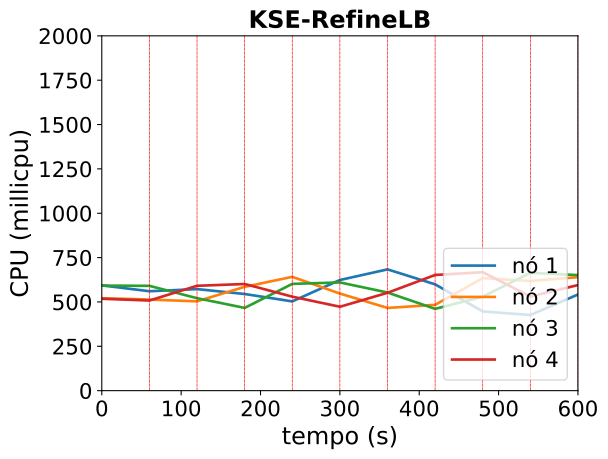

Values plotted in this chart, from the file beside it:
timestamp, ppgcc-m02_pod_amount, ppgcc-m02_memory, ppgcc-m02_cpu, ppgcc-m03_pod_amount, ppgcc-m03_memory, ppgcc-m03_cpu, ppgcc-m04_pod_amount, ppgcc-m04_memory, ppgcc-m04_cpu, ppgcc-m05_pod_amount, ppgcc-m05_memory, ppgcc-m05_cpu
0, 10, 1672564, 593420138, 10, 1694744, 521067017, 10, 1703124, 592210593, 10, 1681176, 517935337
60, 10, 1721780, 560355953, 10, 1680616, 513449337, 10, 1718296, 590804861, 10, 1700488, 507971131
120, 10, 1741536, 572431198, 10, 1695928, 503408191, 9, 1632628, 521086048, 11, 1744052, 590991611
180, 10, 1713128, 544797547, 11, 1758764, 585264755, 9, 1639624, 466414309, 10, 1681100, 601184993
240, 10, 1708508, 503095909, 10, 1683788, 641502957, 10, 1715264, 601753199, 10, 1650360, 529814375
300, 11, 1789132, 623788873, 9, 1611320, 547299074, 9, 1687132, 610077788, 11, 1735024, 472907327
360, 11, 1755152, 683613099, 9, 1625972, 466271499, 8, 1590376, 553151263, 12, 1795652, 551625732
420, 10, 1698408, 599261321, 10, 1659368, 483789223, 8, 1555792, 461151270, 12, 1855604, 652098015
480, 9, 1588320, 446660510, 11, 1779892, 634365822, 9, 1733920, 529630721, 11, 1781720, 667796119
540, 10, 1714644, 426268758, 10, 1731776, 618373367, 10, 1785648, 664131635, 10, 1664900, 530486154
600, 11, 1788560, 542011554, 5, 1492724, 639637486, 9, 1670324, 651258959, 15, 1819576, 595069999
